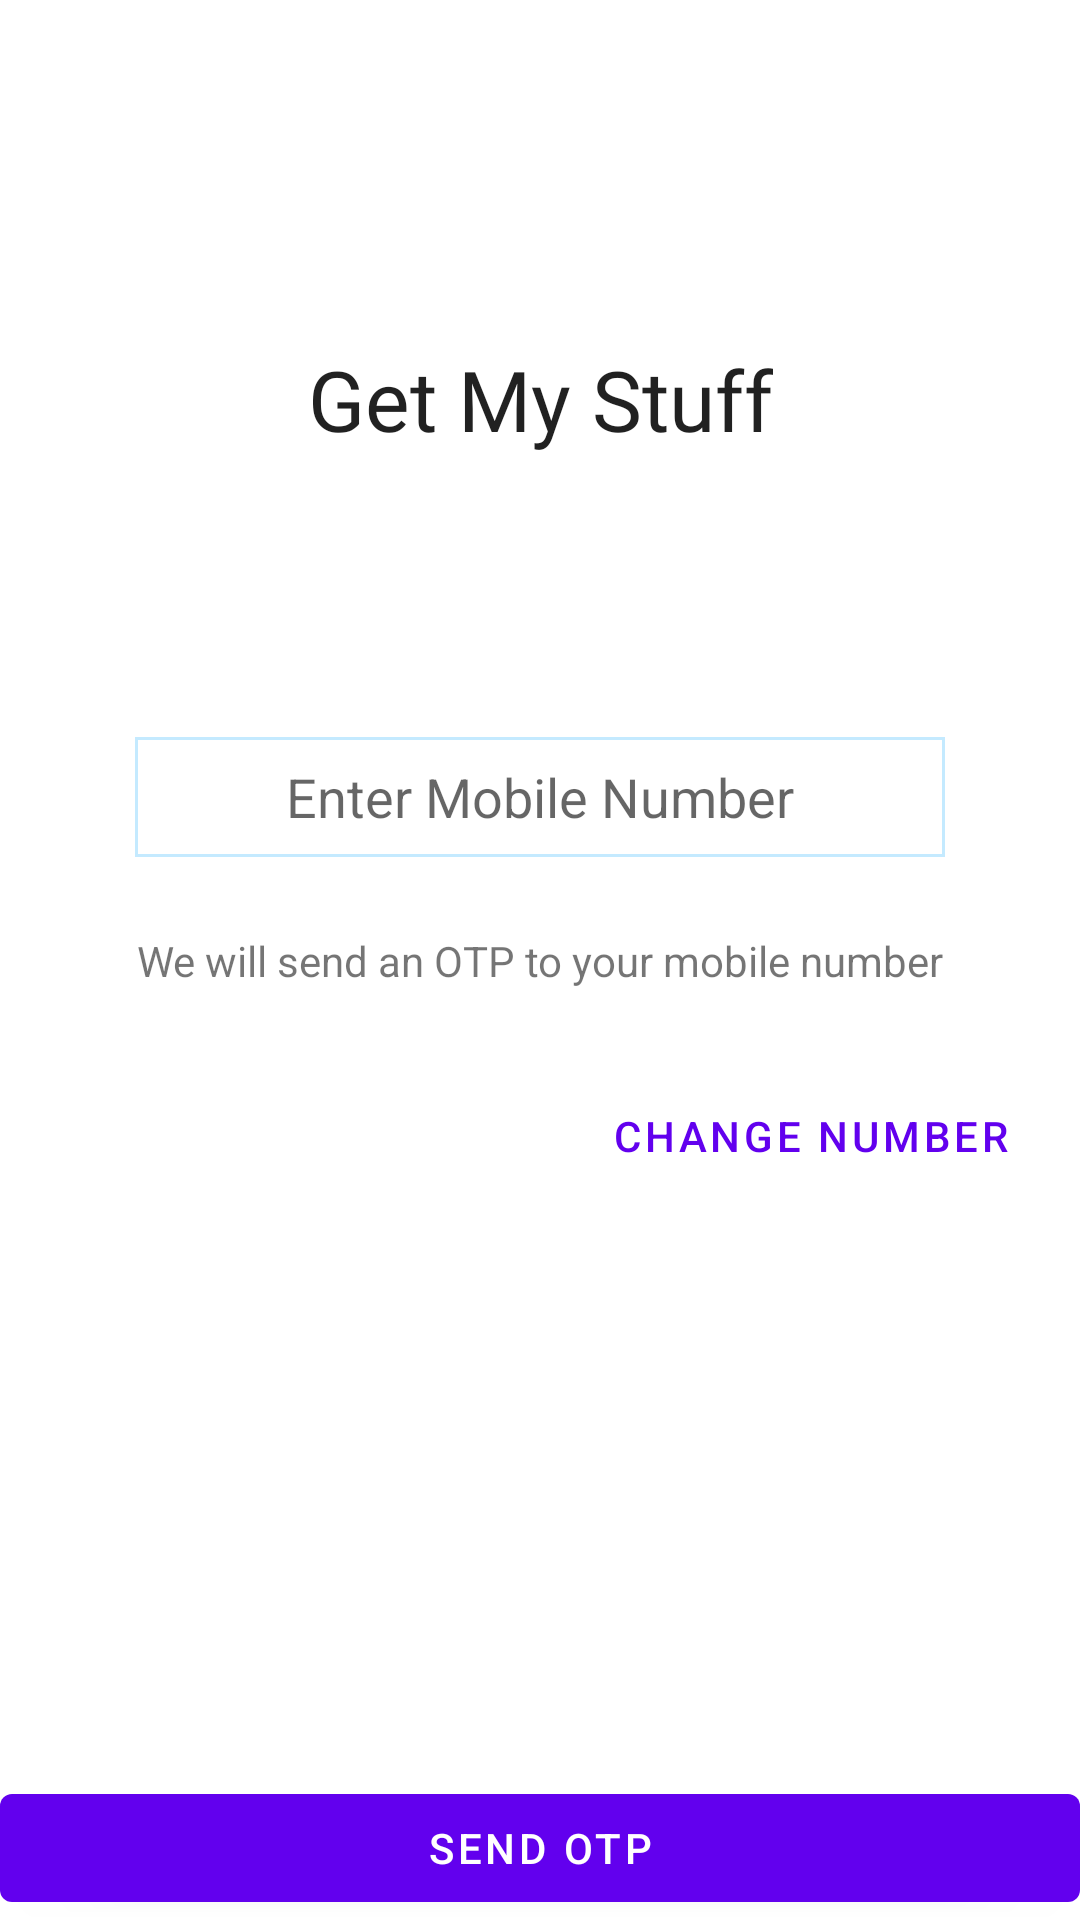

Layout XML and referenced resources for this Android screen:
<!-- AndroidManifest.xml: activity theme Theme.AppTheme.FullScreen -->
<!-- res/layout/activity_login.xml -->
<?xml version="1.0" encoding="utf-8"?>
<androidx.constraintlayout.widget.ConstraintLayout xmlns:android="http://schemas.android.com/apk/res/android"
    xmlns:app="http://schemas.android.com/apk/res-auto"
    xmlns:tools="http://schemas.android.com/tools"
    android:layout_width="match_parent"
    android:layout_height="match_parent"
    android:animateLayoutChanges="true"
    tools:context=".login.presentation.LoginActivity">

    <TextView
        android:id="@+id/appName"
        android:layout_marginTop="20dp"
        android:padding="10dp"
        android:layout_width="wrap_content"
        android:layout_height="wrap_content"
        android:text="@string/app_name"
        android:textSize="28sp"
        android:fontFamily="@font/bold"
        app:layout_constraintBottom_toTopOf="@id/editTextPhone"
        android:textAppearance="@style/TextAppearance.AppCompat.Title"
        app:layout_constraintLeft_toLeftOf="parent"
        app:layout_constraintRight_toRightOf="parent"
        app:layout_constraintTop_toTopOf="parent" />
    <TextView
        android:id="@+id/label"
        android:padding="10dp"
        android:layout_width="wrap_content"
        android:layout_height="wrap_content"
        android:text="We will send an OTP to your mobile number"
        app:layout_constraintBottom_toBottomOf="parent"
        app:layout_constraintLeft_toLeftOf="parent"
        app:layout_constraintRight_toRightOf="parent"
        app:layout_constraintTop_toTopOf="parent" />

    <Button
        android:id="@+id/sendOtp"
        android:layout_width="0dp"
        android:layout_height="wrap_content"
        android:text="Send OTP"
        app:layout_constraintBottom_toBottomOf="parent"
        app:layout_constraintEnd_toEndOf="parent"
        app:layout_constraintStart_toStartOf="parent" />

    <Button
        android:id="@+id/validateOtp"
        android:layout_width="0dp"
        android:layout_height="wrap_content"
        android:text="Verify OTP"
        android:visibility="gone"
        app:layout_constraintBottom_toBottomOf="parent"
        app:layout_constraintEnd_toEndOf="parent"
        app:layout_constraintStart_toStartOf="parent" />

    <EditText
        android:id="@+id/editTextPhone"
        android:layout_width="0dp"
        app:layout_constraintWidth_percent="0.75"
        android:layout_height="wrap_content"
        android:layout_marginBottom="15dp"
        android:ems="10"
        android:background="@drawable/border_background"
        android:gravity="center"
        android:hint="Enter Mobile Number"
        android:inputType="phone"
        app:layout_constraintBottom_toTopOf="@+id/label"
        app:layout_constraintEnd_toEndOf="parent"
        app:layout_constraintStart_toStartOf="parent" />

    <EditText
        android:id="@+id/editTextOtp"
        android:layout_width="0dp"
        app:layout_constraintWidth_percent="0.5"
        android:layout_height="wrap_content"
        android:layout_marginBottom="15dp"
        android:ems="4"
        android:background="@drawable/border_background"
        android:gravity="center"
        android:hint="Enter OTP"
        android:inputType="number"
        android:visibility="gone"
        app:layout_constraintBottom_toTopOf="@+id/label"
        app:layout_constraintEnd_toEndOf="parent"
        app:layout_constraintStart_toStartOf="parent" />

    <Button
        android:id="@+id/buttonChangeNumber"
        android:layout_width="wrap_content"
        android:layout_height="wrap_content"
        android:layout_margin="15dp"
        android:text="CHANGE NUMBER"
        style="@style/Widget.MaterialComponents.Button.TextButton"
        app:layout_constraintEnd_toEndOf="parent"
        app:layout_constraintTop_toBottomOf="@+id/label" />

</androidx.constraintlayout.widget.ConstraintLayout>
<!-- resources referenced by this layout -->
<resources>
  <!-- drawable border_background (drawable) -->
  <?xml version="1.0" encoding="utf-8"?>
  <shape xmlns:android="http://schemas.android.com/apk/res/android"
      android:shape="rectangle">
      <size android:height="40dp"/>
      <stroke android:width="1dp" android:color="@color/primaryColorLight" />
      <padding android:left="1dp" android:top="1dp" android:right="1dp"
          android:bottom="1dp" />
  </shape>
  <string name="app_name">Get My Stuff</string>
  <style name="Theme.AppTheme.FullScreen" parent="Theme.MaterialComponents.DayNight.NoActionBar">
          <item name="android:windowNoTitle">true</item>
          <item name="android:windowActionBar">false</item>
          <item name="android:windowFullscreen">true</item>
          <item name="android:windowContentOverlay">@null</item>
      </style>
  <color name="primaryColorLight">#C4EAFF</color>
</resources>
